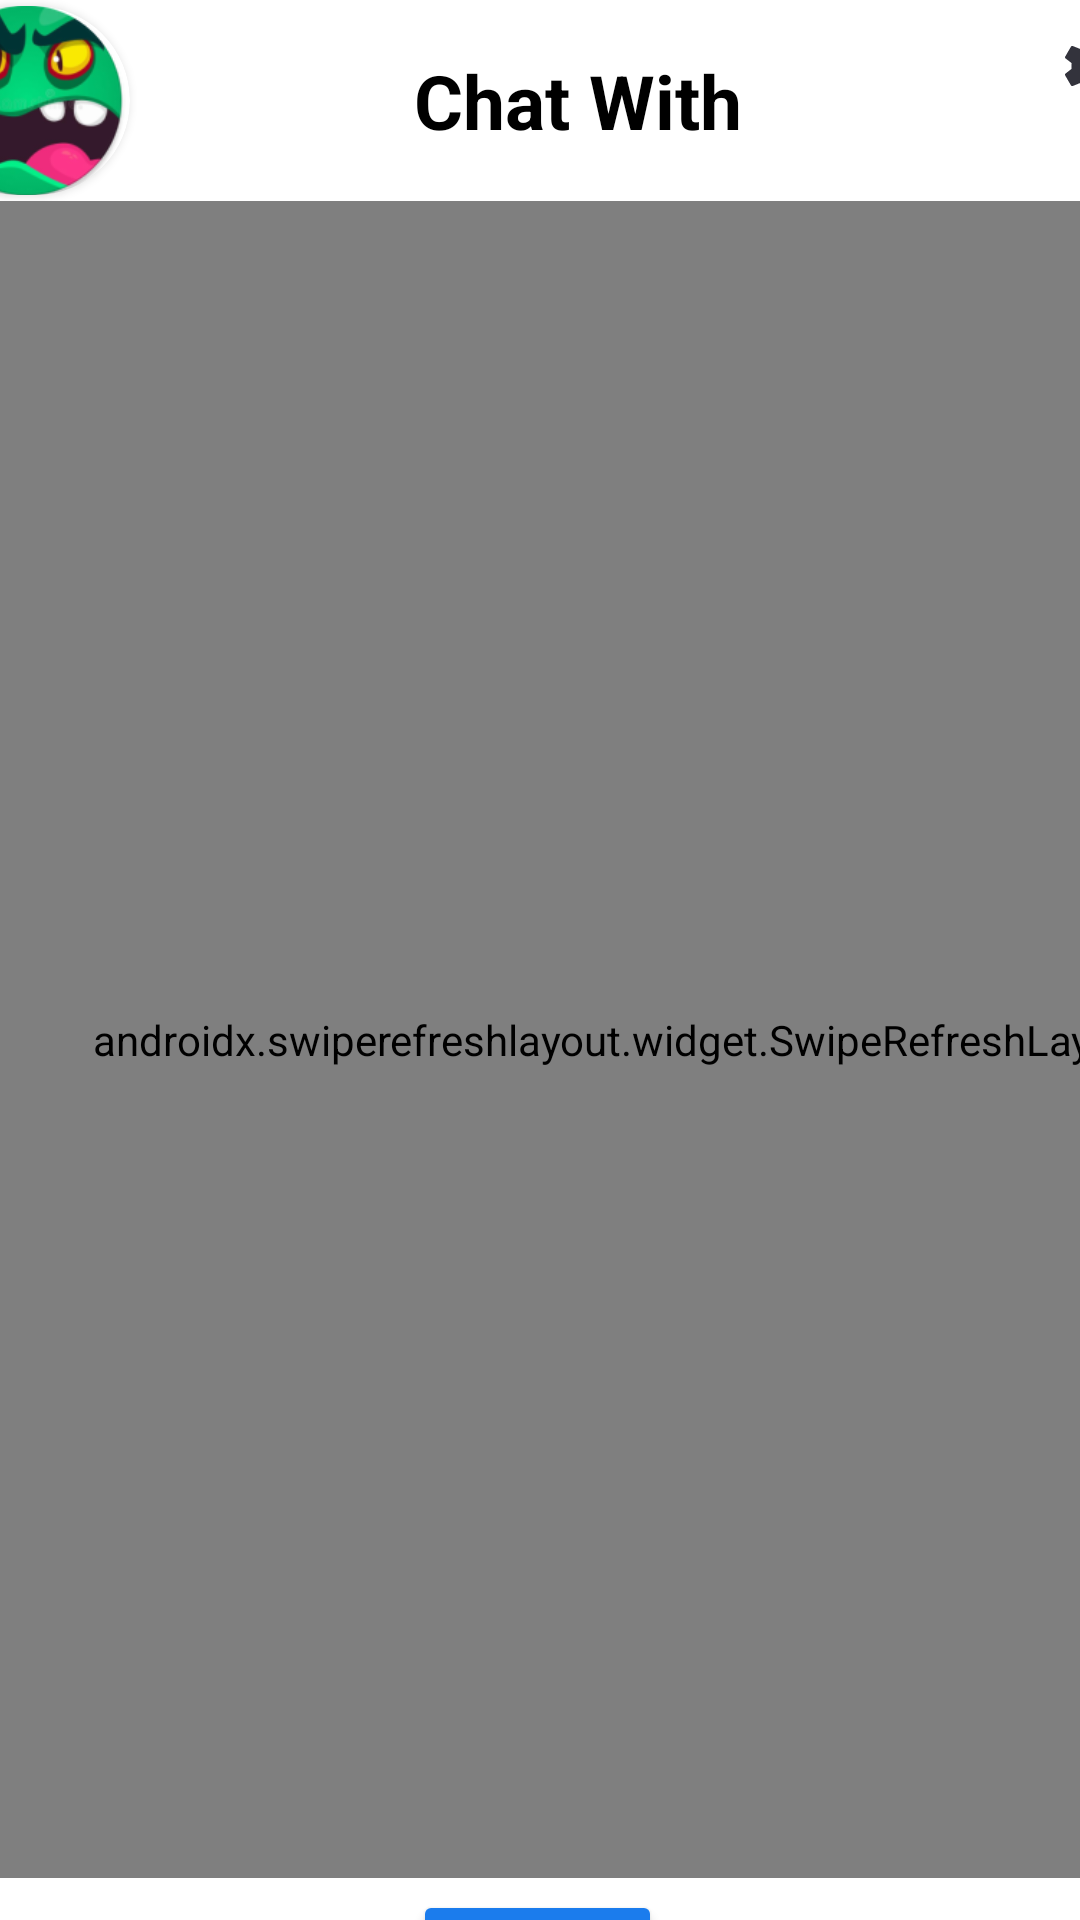

Layout XML and referenced resources for this Android screen:
<!-- AndroidManifest.xml: application theme Theme.Char4You_Android -->
<!-- res/layout/activity_chat_screen.xml -->
<?xml version="1.0" encoding="utf-8"?>
<androidx.constraintlayout.widget.ConstraintLayout xmlns:android="http://schemas.android.com/apk/res/android"
    xmlns:app="http://schemas.android.com/apk/res-auto"
    xmlns:tools="http://schemas.android.com/tools"
    android:layout_width="match_parent"
    android:layout_height="match_parent"
    tools:context=".ChatScreenActivity">

    <LinearLayout
        android:id="@+id/linearLayout2"
        android:layout_width="412dp"
        android:layout_height="67dp"
        android:orientation="horizontal"
        android:background="@drawable/border"
        app:layout_constraintEnd_toEndOf="parent"
        app:layout_constraintStart_toStartOf="parent"
        app:layout_constraintTop_toTopOf="parent">

        <androidx.cardview.widget.CardView
            android:layout_width="44dp"
            android:layout_height="wrap_content"
            android:layout_gravity="center"
            android:layout_weight="1"
            android:paddingLeft="10dp"
            app:cardCornerRadius="250dp">

            <ImageView
                android:id="@+id/picture"
                android:layout_width="match_parent"
                android:layout_height="63dp"
                android:scaleType="centerCrop"
                android:src="@mipmap/ic_cool_avatar_round" />

        </androidx.cardview.widget.CardView>

        <TextView
            android:id="@+id/textView"
            android:layout_width="47dp"
            android:layout_height="match_parent"
            android:layout_weight="10"
            android:gravity="center"
            android:text="Chat With"
            android:textColor="@color/textColor"
            android:textSize="25sp"
            android:textStyle="bold" />

        <ImageView
            android:id="@+id/settings_button"
            android:layout_width="wrap_content"
            android:layout_height="wrap_content"
            android:layout_alignParentEnd="true"
            android:layout_marginBottom="7dp"
            android:contentDescription="Settings"
            android:padding="10dp"
            app:layout_constraintBottom_toTopOf="@+id/add_contact"
            app:layout_constraintEnd_toEndOf="parent"
            app:layout_constraintTop_toTopOf="parent"
            app:srcCompat="@drawable/ic_settings" />

    </LinearLayout>

    <androidx.swiperefreshlayout.widget.SwipeRefreshLayout
        android:id="@+id/refreshLayout"
        android:layout_width="415dp"
        android:layout_height="559dp"
        app:layout_constraintBottom_toTopOf="@+id/btnAddNewContact"
        app:layout_constraintTop_toBottomOf="@+id/linearLayout2"
        tools:ignore="MissingConstraints"
        tools:layout_editor_absoluteX="2dp">

        <androidx.recyclerview.widget.RecyclerView
            android:id="@+id/listContacts"
            android:layout_width="match_parent"
            android:layout_height="match_parent" />
    </androidx.swiperefreshlayout.widget.SwipeRefreshLayout>

    <Button
        android:id="@+id/btnAddNewContact"
        android:layout_width="83dp"
        android:layout_height="37dp"
        android:layout_marginTop="4dp"
        android:layout_marginEnd="10dp"
        android:backgroundTint="@color/btns"
        android:text="Add"
        app:layout_constraintEnd_toEndOf="parent"
        app:layout_constraintHorizontal_bias="0.515"
        app:layout_constraintStart_toStartOf="parent"
        app:layout_constraintTop_toBottomOf="@+id/refreshLayout" />


</androidx.constraintlayout.widget.ConstraintLayout>
<!-- resources referenced by this layout -->
<resources>
  <color name="btns">#1b7ced</color>
  <color name="textColor">#000000</color>
  <!-- drawable ic_settings (drawable-anydpi) -->
  <vector xmlns:android="http://schemas.android.com/apk/res/android"
      android:width="24dp"
      android:height="24dp"
      android:viewportWidth="24"
      android:viewportHeight="24"
      android:tint="#00000B"
      android:alpha="0.8">
    <path
        android:fillColor="@android:color/white"
        android:pathData="M19.14,12.94c0.04,-0.3 0.06,-0.61 0.06,-0.94c0,-0.32 -0.02,-0.64 -0.07,-0.94l2.03,-1.58c0.18,-0.14 0.23,-0.41 0.12,-0.61l-1.92,-3.32c-0.12,-0.22 -0.37,-0.29 -0.59,-0.22l-2.39,0.96c-0.5,-0.38 -1.03,-0.7 -1.62,-0.94L14.4,2.81c-0.04,-0.24 -0.24,-0.41 -0.48,-0.41h-3.84c-0.24,0 -0.43,0.17 -0.47,0.41L9.25,5.35C8.66,5.59 8.12,5.92 7.63,6.29L5.24,5.33c-0.22,-0.08 -0.47,0 -0.59,0.22L2.74,8.87C2.62,9.08 2.66,9.34 2.86,9.48l2.03,1.58C4.84,11.36 4.8,11.69 4.8,12s0.02,0.64 0.07,0.94l-2.03,1.58c-0.18,0.14 -0.23,0.41 -0.12,0.61l1.92,3.32c0.12,0.22 0.37,0.29 0.59,0.22l2.39,-0.96c0.5,0.38 1.03,0.7 1.62,0.94l0.36,2.54c0.05,0.24 0.24,0.41 0.48,0.41h3.84c0.24,0 0.44,-0.17 0.47,-0.41l0.36,-2.54c0.59,-0.24 1.13,-0.56 1.62,-0.94l2.39,0.96c0.22,0.08 0.47,0 0.59,-0.22l1.92,-3.32c0.12,-0.22 0.07,-0.47 -0.12,-0.61L19.14,12.94zM12,15.6c-1.98,0 -3.6,-1.62 -3.6,-3.6s1.62,-3.6 3.6,-3.6s3.6,1.62 3.6,3.6S13.98,15.6 12,15.6z"/>
  </vector>
  <!-- mipmap ic_cool_avatar_round: png bitmap (mipmap-mdpi, 4597 bytes) -->
  <style name="Theme.Char4You_Android" parent="Theme.MaterialComponents.DayNight.NoActionBar">
          
          <item name="colorPrimary">@color/purple_500</item>
          <item name="colorPrimaryVariant">@color/purple_700</item>
          <item name="colorOnPrimary">@color/white</item>
          
          <item name="colorSecondary">@color/teal_200</item>
          <item name="colorSecondaryVariant">@color/teal_700</item>
          <item name="colorOnSecondary">@color/black</item>
          
          <item name="android:statusBarColor" tools:targetApi="l">?attr/colorPrimaryVariant</item>
          
      </style>
  <color name="purple_500">#FF6200EE</color>
  <color name="purple_700">#FF3700B3</color>
  <color name="white">#FFFFFFFF</color>
  <color name="teal_200">#FF03DAC5</color>
  <color name="teal_700">#FF018786</color>
  <color name="black">#FF000000</color>
</resources>
